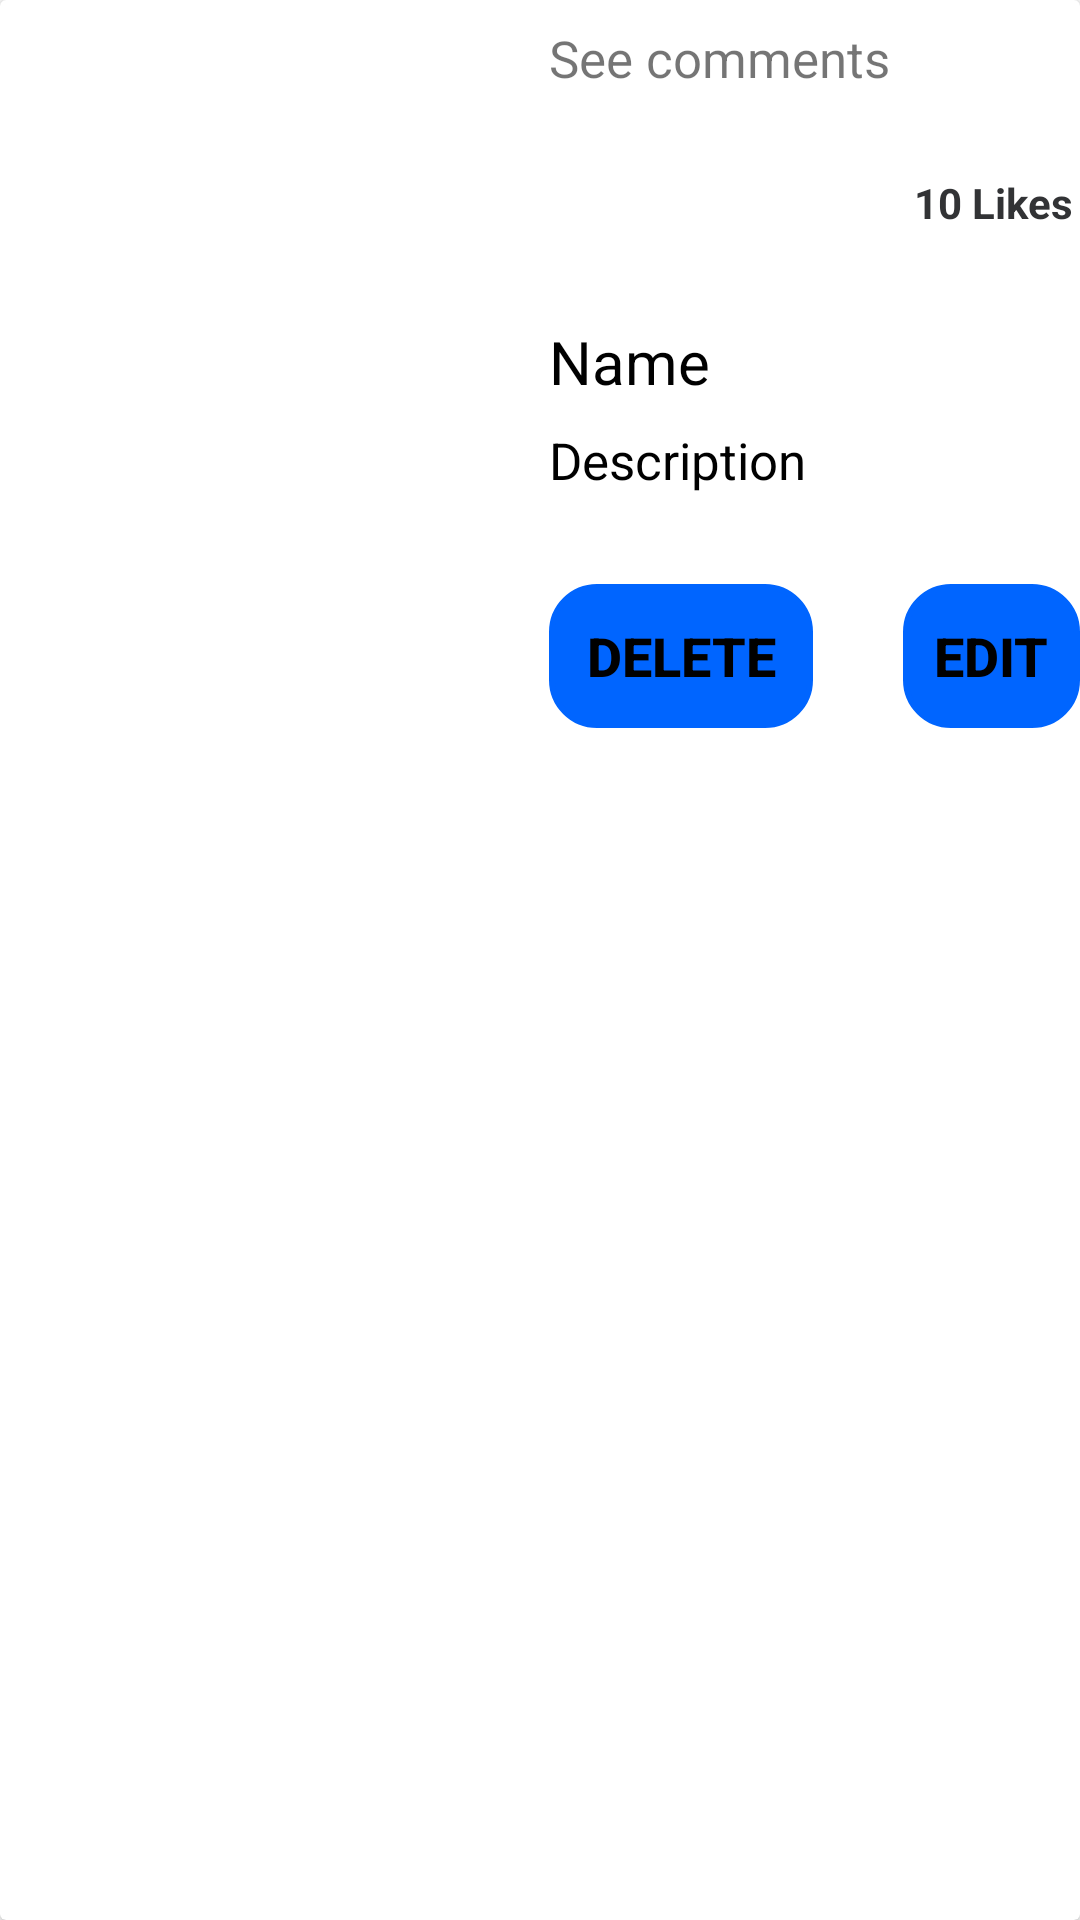

Produce the Android XML layout that renders to this screen, including the resource entries it uses.
<!-- AndroidManifest.xml: application theme Theme.Book_app -->
<!-- res/layout/singleitsm.xml -->
<?xml version="1.0" encoding="utf-8"?>
<androidx.cardview.widget.CardView
    xmlns:android="http://schemas.android.com/apk/res/android"
    android:layout_width="match_parent"
    android:id="@+id/cardRec"
    android:layout_height="wrap_content">

    <LinearLayout
        android:layout_width="match_parent"
        android:layout_height="wrap_content">


    
    <ImageView
        android:layout_width="165dp"
        android:layout_height="145dp"
        android:id="@+id/imageView"
        android:layout_marginTop="8dp"
        android:layout_marginLeft="8dp"
        android:scaleType="centerCrop"/>



    <LinearLayout
        android:layout_width="match_parent"
        android:orientation="vertical"
        android:layout_marginTop="8dp"
        android:layout_height="wrap_content">


        <LinearLayout
            android:layout_width="match_parent"
            android:orientation="horizontal"
            android:id="@+id/lin"
            android:layout_height="wrap_content">



            <TextView
                android:layout_width="wrap_content"
                android:layout_height="wrap_content"
                android:layout_marginStart="10dp"
                android:text="See comments"
                android:textSize="17sp"/>

            <RelativeLayout
                android:layout_width="wrap_content"
                android:layout_height="wrap_content"
                >

                <ImageView
                    android:id="@+id/like"
                    android:layout_width="50dp"
                    android:layout_height="50dp"
                    android:src="@drawable/baseline_favorite_border_24" />

                <TextView
                    android:layout_width="wrap_content"
                    android:layout_height="wrap_content"
                    android:layout_marginStart="8dp"
                    android:textStyle="bold"
                    android:id="@+id/likesPost"
                    android:layout_below="@+id/like"
                    android:text="10 Likes"
                    android:textColor="#323335"/>








            </RelativeLayout>
            <ImageView
                android:layout_width="50dp"
                android:layout_height="50dp"
                android:id="@+id/Comment"
                android:src="@drawable/baseline_comment_24" />



        </LinearLayout>



        <TextView
        android:layout_width="180dp"
        android:layout_height="wrap_content"
        android:layout_marginStart="10dp"
        android:text="Name"
            android:layout_marginTop="30dp"
        android:id="@+id/book_name"
        android:textColor="@color/black"
        android:textSize="20sp"/>




        <TextView
            android:layout_width="180dp"
            android:layout_height="wrap_content"
            android:layout_marginStart="10dp"
            android:layout_marginTop="8dp"
            android:text="Description"
            android:id="@+id/book_des"
            android:maxLines="2"
            android:textColor="@color/black"
            android:textSize="17sp"/>

        <LinearLayout
            android:layout_width="wrap_content"
            android:layout_height="wrap_content"
            android:layout_marginTop="30dp"
            android:orientation="horizontal">

            <androidx.appcompat.widget.AppCompatButton
                android:layout_width="wrap_content"
                android:layout_height="wrap_content"
                android:text="Delete"
                android:background="@drawable/lavender_boarder"                android:textColor="@color/black"
                android:textStyle="bold"
                android:layout_marginLeft="10dp"
                android:backgroundTint="#0065ff"
                android:textSize="18sp"
                android:id="@+id/btnDell"
             />

            <androidx.appcompat.widget.AppCompatButton
                android:layout_width="wrap_content"
                android:layout_height="wrap_content"
                android:text="Edit"
                android:background="@drawable/lavender_boarder"                android:textColor="@color/black"
                android:textStyle="bold"
                android:layout_marginLeft="30dp"
                android:id="@+id/btnEdit"
                android:backgroundTint="#0065ff"
                android:textSize="18sp"/>



        </LinearLayout>


    </LinearLayout>





    </LinearLayout>







</androidx.cardview.widget.CardView>
<!-- resources referenced by this layout -->
<resources>
  <!-- drawable lavender_boarder (drawable-v24) -->
  <?xml version="1.0" encoding="utf-8"?>
  <shape xmlns:android="http://schemas.android.com/apk/res/android"
      android:shape="rectangle">
      <stroke
          android:width="2dp"
          android:color="@color/teal_200"/>
      <corners
          android:radius="15dp"/>
  </shape>
  <style name="Theme.Book_app" parent="Theme.MaterialComponents.DayNight.DarkActionBar">
          
          <item name="colorPrimary">@color/purple_500</item>
          <item name="colorPrimaryVariant">@color/purple_700</item>
          <item name="colorOnPrimary">@color/white</item>
          
          <item name="colorSecondary">@color/teal_200</item>
          <item name="colorSecondaryVariant">@color/teal_700</item>
          <item name="colorOnSecondary">@color/black</item>
          
          <item name="android:statusBarColor">?attr/colorPrimaryVariant</item>
          
      </style>
  <!-- not gathered from this repository: default colours our renderer supplied (Android Studio template values) -->
  <color name="purple_500">#FF6200EE</color>
  <color name="purple_700">#FF3700B3</color>
  <color name="teal_200">#FF03DAC5</color>
  <color name="teal_700">#FF018786</color>
  <color name="black">#FF000000</color>
  <color name="white">#FFFFFFFF</color>
</resources>
